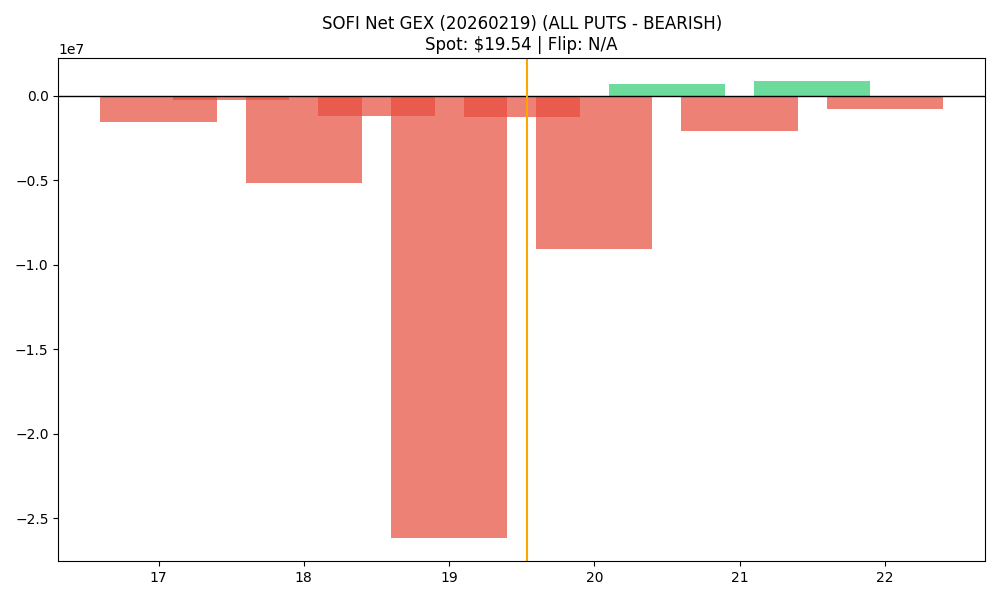

Data behind this chart, as committed beside it:
strike, call_gex, put_gex, call_dex, put_dex, net_greek_delta, net_gex
17.0, 887085, 2447020, 9709051, -4344367, 0.1117, -1559935
17.5, 14022, 295509, 140473, -315845, -0.05585, -281487
18.0, 1353467, 6514767, 9226004, -15484352, -0.08745, -5161300
18.5, 237548, 1450423, 915207, -1411992, -0.06262, -1212875
19.0, 2393023, 28582938, 6984124, -39935819, -0.2621, -26189915
19.5, 2578231, 3835663, 4339176, -6221874, -0.08851, -1257432
20.0, 10407979, 19486179, 22945228, -52913450, -0.2083, -9078200
20.5, 2313735, 1603843, 2278911, -5364433, -0.1813, 709892
21.0, 7930747, 9997166, 11698217, -53572806, -0.3443, -2066419
21.5, 1143969, 276241, 951999, -1728229, -0.06285, 867728
22.0, 6246158, 7027803, 11606361, -59253909, -0.3379, -781645
